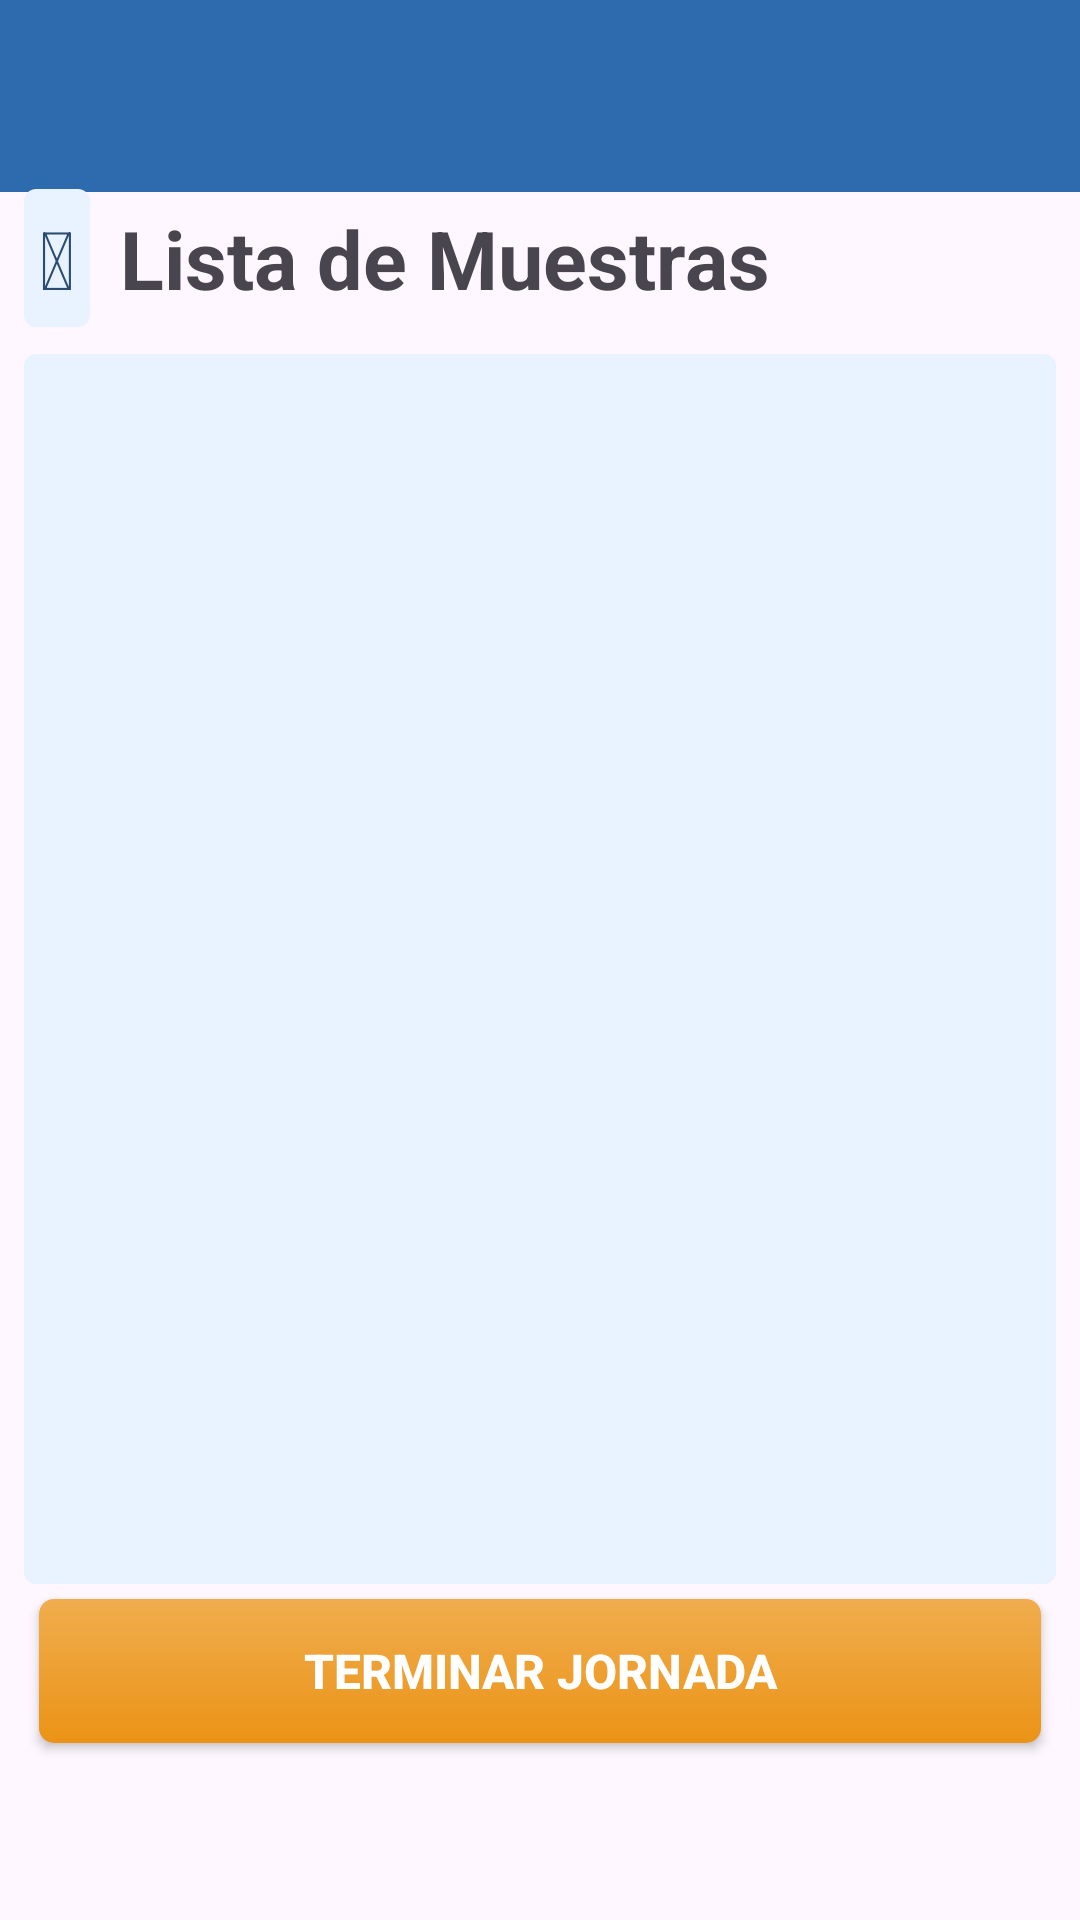

The Android layout XML behind this screen, and the referenced resources:
<!-- AndroidManifest.xml: application theme Theme.Dictuc -->
<!-- res/layout/activity_lista_muestra.xml -->
<?xml version="1.0" encoding="utf-8"?>
<RelativeLayout xmlns:android="http://schemas.android.com/apk/res/android"
    xmlns:tools="http://schemas.android.com/tools"
    android:id="@+id/activity_main"
    android:layout_width="match_parent"
    android:layout_height="match_parent"
    tools:context="com.example.fmoraga.dictuc.MainActivity">

    <androidx.appcompat.widget.Toolbar
        android:id="@+id/my_awesome_toolbar"
        android:layout_height="wrap_content"
        android:layout_width="match_parent"
        android:minHeight="?attr/actionBarSize"
        android:titleTextColor="#FFF"
        android:subtitleTextColor="#FFF"
        android:layout_marginBottom="10dp"
        android:background="?attr/colorPrimary" />

    <RelativeLayout
        android:layout_width="wrap_content"
        android:layout_height="match_parent"
        android:id="@+id/panelListaMuestra"
        android:padding="8dp"
        android:paddingTop="5dp">

    <TextView
        android:id="@+id/icon_probeta"
        android:layout_width="wrap_content"
        android:layout_height="wrap_content"
        android:background="@drawable/round_listview"
        android:layout_marginTop="55dp"
        android:textSize="27dp"
        android:textStyle="bold"
        android:text="@string/icon_probeta"
        android:textColor="#2b4c70"
        android:padding="5dp"
        android:layout_alignParentTop="true" />

    <ListView
        android:layout_width="wrap_content"
        android:layout_height="410dp"
        android:drawSelectorOnTop="false"
        android:id="@+id/listaMuestraPlanificacion"
        android:layout_marginTop="110dp"
        android:layout_below="@+id/direccion"
        android:background="@drawable/round_listview"
        android:layout_alignParentStart="true">
    </ListView>

    <TextView
        android:layout_width="wrap_content"
        android:layout_height="wrap_content"
        android:textSize="27dp"
        android:textStyle="bold"
        android:text="Lista de Muestras"
        android:layout_marginTop="50dp"
        android:layout_marginLeft="10dp"
        android:layout_alignBaseline="@+id/icon_probeta"
        android:layout_alignBottom="@+id/icon_probeta"
        android:id="@+id/lblListaMuestra"
        android:layout_toEndOf="@+id/icon_probeta" />

        <Button
            android:text="Terminar Jornada"
            android:textStyle="bold"
            android:textSize="16dp"
            android:id="@+id/btnTerminarJornada"
            android:background="@drawable/round_warning"
            android:textColor="#FFF"
            android:layout_width="fill_parent"
            android:layout_margin="5dp"
            android:layout_below="@+id/listaMuestraPlanificacion"
            android:padding="5dp"
            android:layout_height="wrap_content" />
    </RelativeLayout>
</RelativeLayout>
<!-- resources referenced by this layout -->
<resources>
  <!-- drawable round_listview (drawable) -->
  <?xml version="1.0" encoding="utf-8"?>
  <shape xmlns:android="http://schemas.android.com/apk/res/android"
      android:shape="rectangle">
      <solid android:color="#e8f3ff" />
      <corners android:radius="4dp" />
  </shape>
  <!-- drawable round_warning (drawable) -->
  <?xml version="1.0" encoding="utf-8"?>
  <selector xmlns:android="http://schemas.android.com/apk/res/android">
      <item>
          <shape>
              <gradient
                  android:angle="90"
                  android:startColor="#eb9316"
                  android:endColor="#f0ad4e"
                  android:type="linear" />
              <corners android:radius="5dp" />
          </shape>
      </item>
  </selector>
  <string name="icon_probeta"></string>
  <style name="Theme.Dictuc" parent="Theme.Material3.Light.NoActionBar">
          <item name="colorPrimary">@color/colorPrimary</item>
          <item name="colorOnPrimary">@color/white</item>
          <item name="colorPrimaryContainer">@color/colorAccent</item>
          <item name="colorOnPrimaryContainer">@color/colorPrimaryDark</item>
          <item name="colorSecondary">@color/colorPrimaryDark</item>
          <item name="colorOnSecondary">@color/white</item>
          <item name="android:statusBarColor">@color/colorPrimaryDark</item>
      </style>
  <color name="colorPrimary">#2e6bae</color>
  <color name="white">#FFFFFF</color>
  <color name="colorAccent">#b1cdec</color>
  <color name="colorPrimaryDark">#1f5187</color>
</resources>
